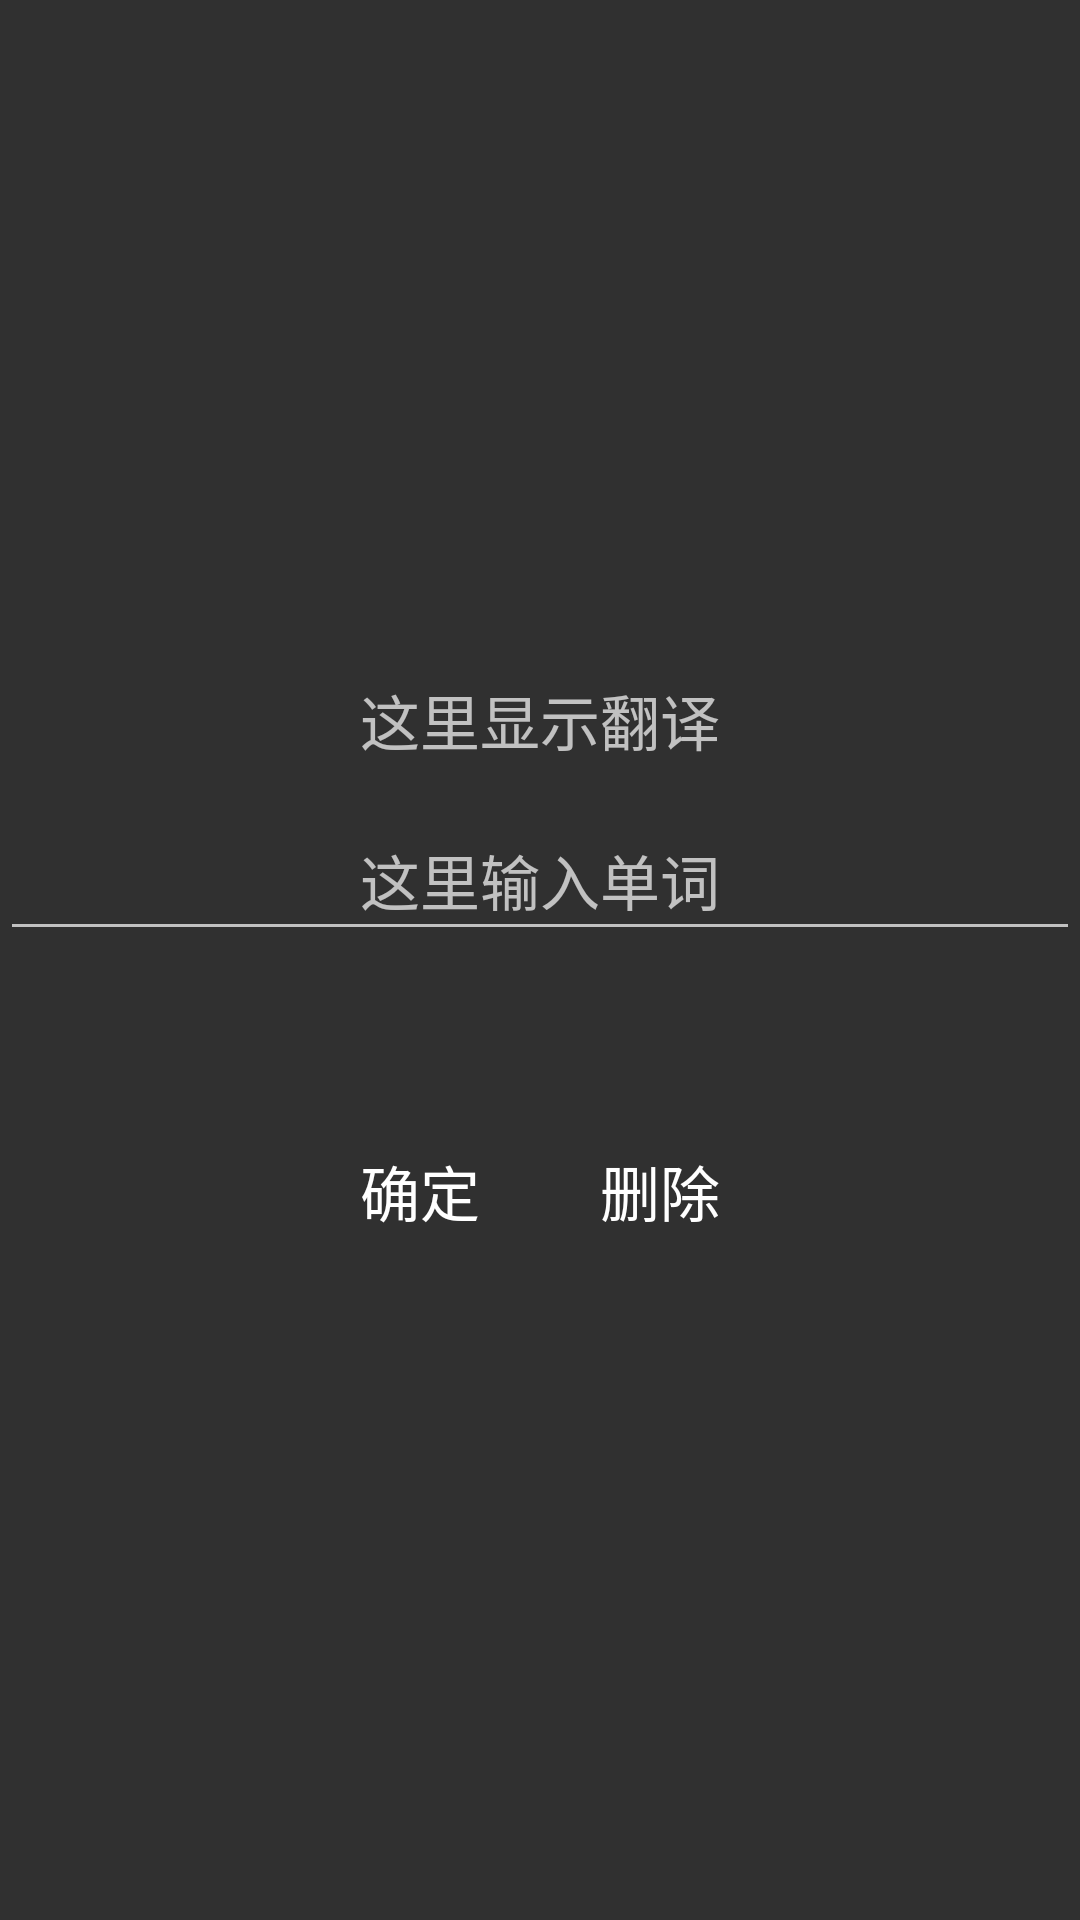

Produce the Android XML layout that renders to this screen, including the resource entries it uses.
<!-- AndroidManifest.xml: application theme Theme.YDWord -->
<!-- res/layout/fragment_b.xml -->
<?xml version="1.0" encoding="utf-8"?>
<LinearLayout xmlns:android="http://schemas.android.com/apk/res/android"
    android:layout_width="match_parent"
    android:layout_height="match_parent"
    android:gravity="center"
    android:orientation="vertical"

    android:weightSum="1">

    
    <TextView
        android:id="@+id/recite_tv_translate"
        android:layout_width="match_parent"
        android:layout_height="50dp"
        android:layout_weight="0.01"
        android:gravity="center"
        android:text="这里显示翻译"
        android:textSize="20sp" />

    <EditText
        android:id="@+id/recite_et_word"
        android:layout_width="match_parent"
        android:layout_height="50dp"
        android:gravity="center"
        android:hint="这里输入单词"
        android:textSize="20sp" />

    
    <LinearLayout
        android:layout_width="match_parent"
        android:layout_height="wrap_content"
        android:layout_marginTop="50dp"
        android:gravity="center"
        android:orientation="horizontal">

        <Button
            android:id="@+id/recite_btn_ensure"
            android:layout_width="60dp"
            android:layout_height="60dp"
            android:layout_marginRight="20sp"
            android:background="@drawable/icon_my_touxiang"
            android:text="确定"
            android:textSize="20sp" />

        <Button
            android:id="@+id/recite_btn_delete"
            android:layout_width="60dp"
            android:layout_height="60dp"
            android:background="@drawable/icon_my_touxiang"
            android:text="删除"
            android:textSize="20sp" />
    </LinearLayout>
</LinearLayout>
<!-- resources referenced by this layout -->
<resources>
  <style name="Theme.YDWord" parent="Theme.AppCompat.NoActionBar">
          
          <item name="colorPrimary">@color/purple_500</item>
          <item name="colorPrimaryVariant">@color/purple_700</item>
          <item name="colorOnPrimary">@color/white</item>
          
          <item name="colorSecondary">@color/teal_200</item>
          <item name="colorSecondaryVariant">@color/teal_700</item>
          <item name="colorOnSecondary">@color/black</item>
          
          <item name="android:statusBarColor" tools:targetApi="l">?attr/colorPrimaryVariant</item>
          
      </style>
  <color name="purple_500">#FF6200EE</color>
  <color name="purple_700">#FF3700B3</color>
  <color name="white">#FFFFFFFF</color>
  <color name="teal_200">#FF03DAC5</color>
  <color name="teal_700">#FF018786</color>
  <color name="black">#FF000000</color>
</resources>
